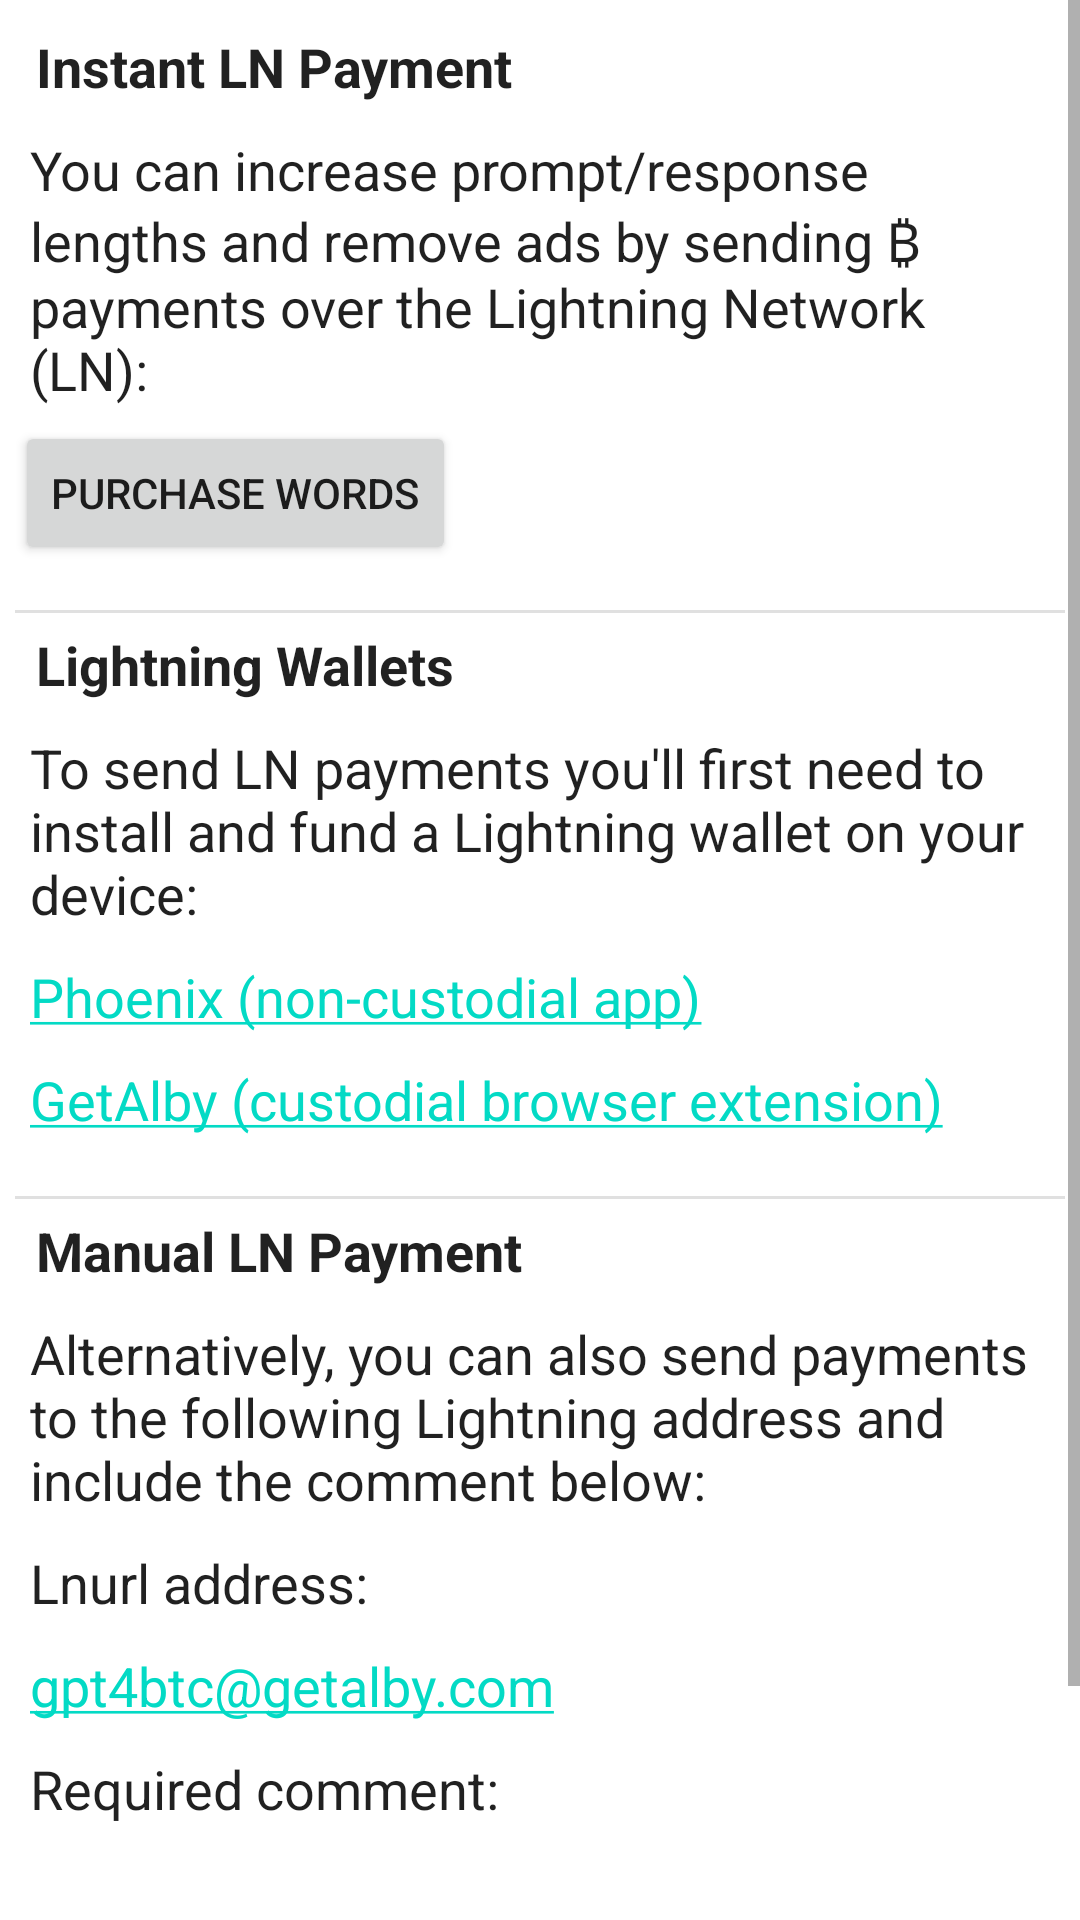

Reconstruct the res/layout file that produces this screen, plus the resources it refers to.
<!-- AndroidManifest.xml: application theme Theme.ChatGPT3 -->
<!-- res/layout/activity_upgrade.xml -->
<?xml version="1.0" encoding="utf-8"?>
<ScrollView xmlns:android="http://schemas.android.com/apk/res/android"
    android:layout_width="match_parent"
    android:layout_height="match_parent">

    <LinearLayout
        android:layout_width="match_parent"
        android:layout_height="wrap_content"
        android:orientation="vertical"
        android:padding="5sp">

        <TextView
            android:text="@string/instant_payment"
            style="@style/ChatTextLabel"/>

        <TextView
            android:text="@string/purchase_additional_words"
            style="@style/ChatText"/>

        <Button
            android:id="@+id/upgrade_button_send_ln_payment"
            android:layout_width="wrap_content"
            android:layout_height="wrap_content"
            android:text="@string/purchase_words"/>

        <View
            android:layout_width="match_parent"
            android:layout_height="1dp"
            android:layout_marginTop="15sp"
            android:background="?android:attr/listDivider" />

        <TextView
            android:text="@string/lightning_wallets"
            style="@style/ChatTextLabel"/>

        <TextView
            style="@style/ChatText"
            android:text="@string/get_lightning_wallet" />

        <TextView
            android:id="@+id/upgrade_link_phoenix"
            android:text="@string/html_lightning_wallet_phoenix"
            style="@style/ChatText"/>

        <TextView
            android:id="@+id/upgrade_link_getalby"
            android:text="@string/html_getalby"
            style="@style/ChatText"/>

        <View
            android:layout_width="match_parent"
            android:layout_height="1dp"
            android:layout_marginTop="15sp"
            android:background="?android:attr/listDivider" />

        <TextView
            android:text="@string/manual_transaction_alternative_label"
            style="@style/ChatTextLabel"/>

        <TextView
            android:text="@string/manual_transaction_alternative"
            style="@style/ChatText"/>

        <TextView
            android:text="@string/lnurl_address"
            style="@style/ChatText"/>

        <TextView
            android:id="@+id/manual_transaction_lnurl_address"
            android:text="@string/html_purchase_words"
            android:textIsSelectable="true"
            style="@style/ChatText"/>

        <TextView
            android:text="@string/lnurl_required_comment"
            style="@style/ChatText"/>

        <TextView
            android:id="@+id/manual_transaction_lnurl_comment"
            android:textIsSelectable="true"
            style="@style/ChatText"/>

        <TextView
            android:text="@string/manual_payments_slow"
            style="@style/ChatText" />

    </LinearLayout>

</ScrollView>
<!-- resources referenced by this layout -->
<resources>
  <string name="get_lightning_wallet">To send LN payments you\'ll first need to install and fund a Lightning wallet on your device:</string>
  <string name="html_getalby"><a href="https://getalby.com/">GetAlby (custodial browser extension)</a></string>
  <string name="html_lightning_wallet_phoenix"><a href="https://phoenix.acinq.co/">Phoenix (non-custodial app)</a></string>
  <string name="html_purchase_words" translatable="false"><a href="lightning:gpt4btc@getalby.com">gpt4btc@getalby.com</a></string>
  <string name="instant_payment">Instant LN Payment</string>
  <string name="lightning_wallets">Lightning Wallets</string>
  <string name="lnurl_address">Lnurl address:</string>
  <string name="lnurl_required_comment">Required comment:</string>
  <string name="manual_payments_slow">Using this method, it may take a few hours for
          your account to be credited with purchased words.</string>
  <string name="manual_transaction_alternative">Alternatively, you can also send payments to the
          following Lightning address and include the comment below:</string>
  <string name="manual_transaction_alternative_label">Manual LN Payment</string>
  <string name="purchase_additional_words">You can increase prompt/response lengths and remove ads
          by sending ₿ payments over the Lightning Network (LN):</string>
  <string name="purchase_words">Purchase words</string>
  <style name="ChatText" parent="TextAppearance.AppCompat">
          <item name="android:layout_width">wrap_content</item>
          <item name="android:layout_height">wrap_content</item>
          <item name="android:textSize">@dimen/chat_text_size</item>
          <item name="android:padding">@dimen/chat_text_padding</item>
      </style>
  <style name="ChatTextLabel" parent="ChatText">
          <item name="android:textStyle">bold</item>
          <item name="android:layout_marginStart">@dimen/chat_label_margin</item>
          <item name="android:layout_height">wrap_content</item>
      </style>
  <style name="Theme.ChatGPT3" parent="Theme.MaterialComponents.DayNight.DarkActionBar">
          
          <item name="colorPrimary">@color/purple_500</item>
          <item name="colorPrimaryVariant">@color/purple_700</item>
          <item name="colorOnPrimary">@color/white</item>
          
          <item name="colorSecondary">@color/teal_200</item>
          <item name="colorSecondaryVariant">@color/teal_700</item>
          <item name="colorOnSecondary">@color/black</item>
          
          <item name="android:statusBarColor">?attr/colorPrimaryVariant</item>
          
      </style>
  <dimen name="chat_text_size">18sp</dimen>
  <dimen name="chat_text_padding">5sp</dimen>
  <dimen name="chat_label_margin">2sp</dimen>
  <!-- not gathered from this repository: default colours our renderer supplied (Android Studio template values) -->
  <color name="purple_500">#FF6200EE</color>
  <color name="purple_700">#FF3700B3</color>
  <color name="teal_200">#FF03DAC5</color>
  <color name="teal_700">#FF018786</color>
  <color name="black">#FF000000</color>
  <color name="white">#FFFFFFFF</color>
</resources>
